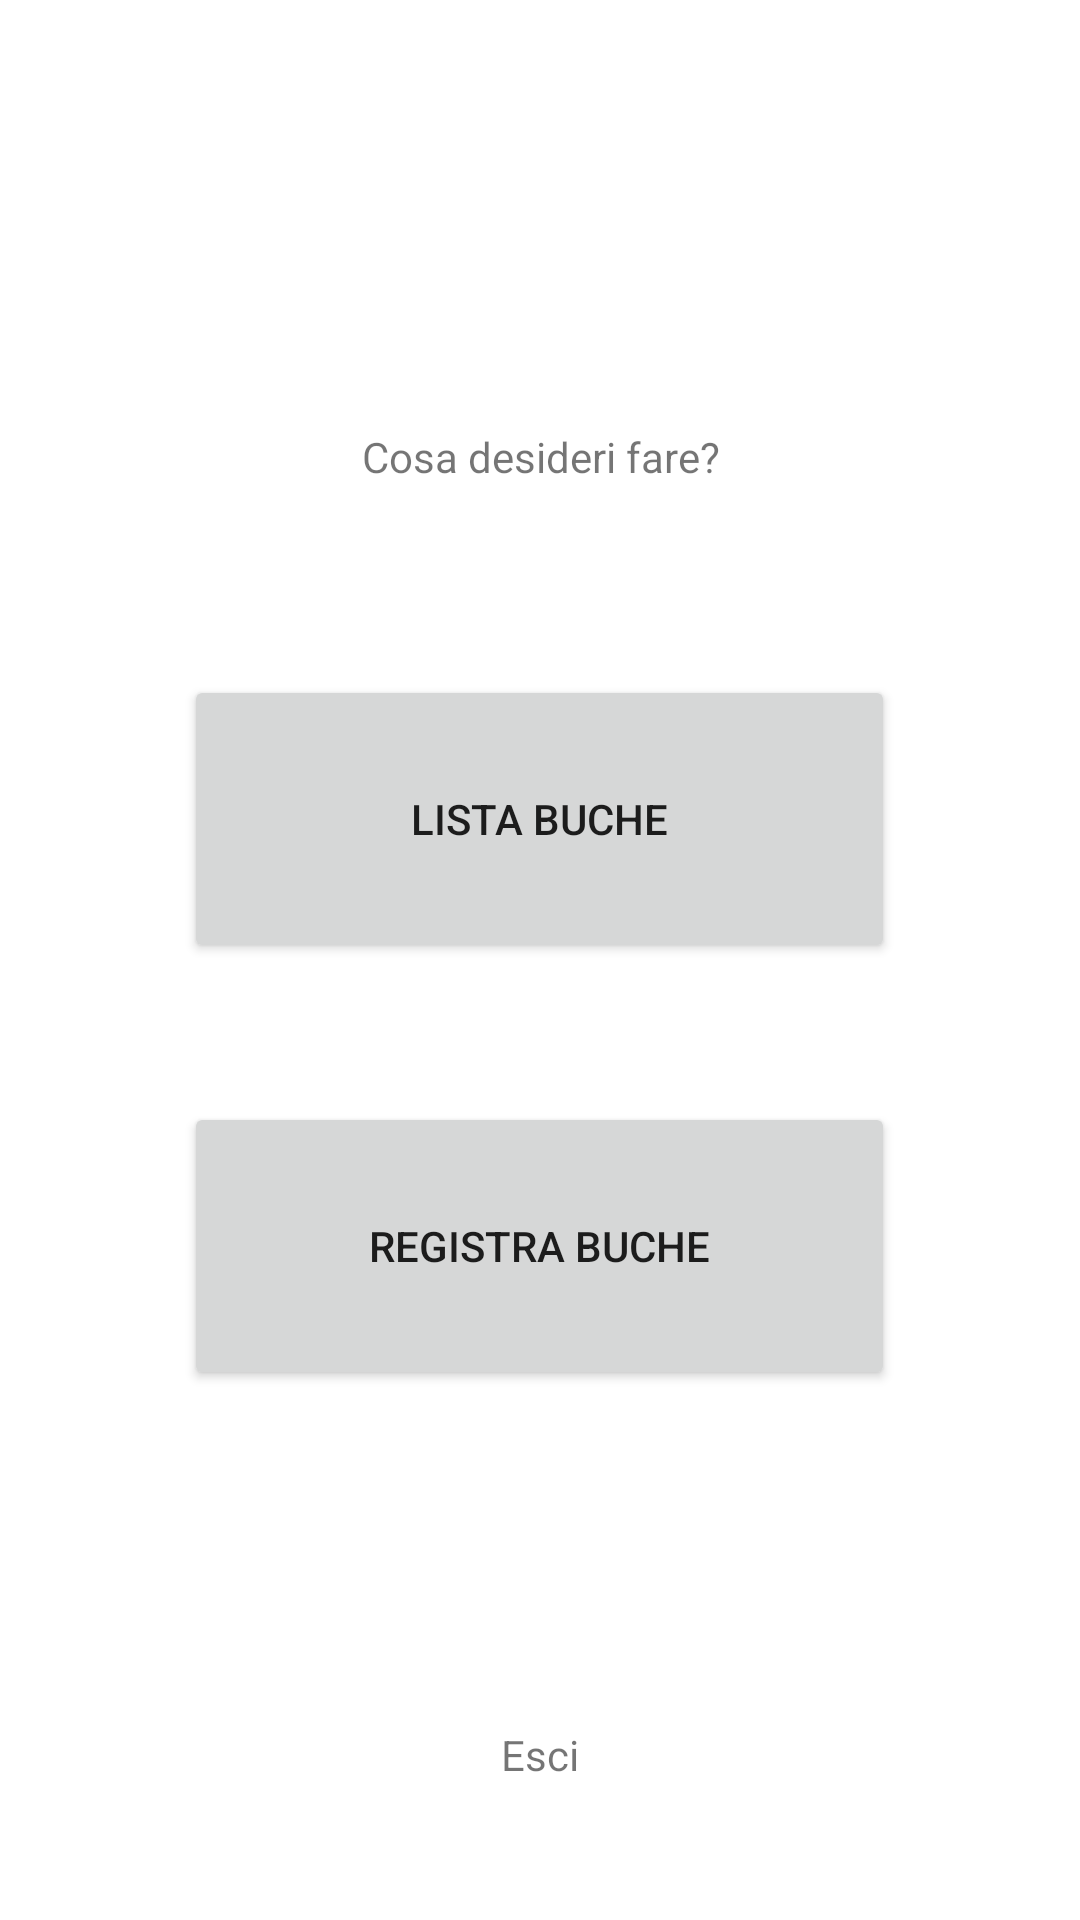

This screen was rendered from an Android layout file. Write that file and the resources it references.
<!-- AndroidManifest.xml: application theme Theme.PotholeClient -->
<!-- res/layout/activity_menu.xml -->
<?xml version="1.0" encoding="utf-8"?>
<androidx.constraintlayout.widget.ConstraintLayout xmlns:android="http://schemas.android.com/apk/res/android"
    xmlns:app="http://schemas.android.com/apk/res-auto"
    xmlns:tools="http://schemas.android.com/tools"
    android:layout_width="match_parent"
    android:layout_height="match_parent"
    tools:context=".screens.MenuActivity">

    <TextView
        android:id="@+id/greetingTextView"
        android:layout_width="269dp"
        android:layout_height="wrap_content"
        android:gravity="center_horizontal"
        app:layout_constraintBottom_toBottomOf="parent"
        app:layout_constraintEnd_toEndOf="parent"
        app:layout_constraintHorizontal_bias="0.498"
        app:layout_constraintStart_toStartOf="parent"
        app:layout_constraintTop_toTopOf="parent"
        app:layout_constraintVertical_bias="0.094" />

    <TextView
        android:id="@+id/textView3"
        android:layout_width="wrap_content"
        android:layout_height="wrap_content"
        android:layout_marginTop="25dp"
        android:gravity="center_horizontal"
        android:text="@string/what_do_you_want_to_do"
        app:layout_constraintBottom_toBottomOf="parent"
        app:layout_constraintEnd_toEndOf="parent"
        app:layout_constraintStart_toStartOf="parent"
        app:layout_constraintTop_toBottomOf="@+id/greetingTextView"
        app:layout_constraintVertical_bias="0.078" />

    <Button
        android:id="@+id/listPotholesBTN"
        android:layout_width="237dp"
        android:layout_height="96dp"
        android:layout_marginTop="37dp"
        android:text="@string/get_potholes"
        app:layout_constraintBottom_toBottomOf="parent"
        app:layout_constraintEnd_toEndOf="parent"
        app:layout_constraintHorizontal_bias="0.498"
        app:layout_constraintStart_toStartOf="parent"
        app:layout_constraintTop_toBottomOf="@+id/textView3"
        app:layout_constraintVertical_bias="0.076" />

    <Button
        android:id="@+id/registerPotholesBTN"
        android:layout_width="237dp"
        android:layout_height="96dp"
        android:layout_marginTop="39dp"
        android:text="@string/register_potholes"
        app:layout_constraintBottom_toBottomOf="parent"
        app:layout_constraintEnd_toEndOf="parent"
        app:layout_constraintHorizontal_bias="0.498"
        app:layout_constraintStart_toStartOf="parent"
        app:layout_constraintTop_toBottomOf="@+id/listPotholesBTN"
        app:layout_constraintVertical_bias="0.04" />

    <TextView
        android:id="@+id/logoutTextView"
        android:layout_width="wrap_content"
        android:layout_height="wrap_content"
        android:layout_marginTop="66dp"
        android:text="@string/logout"
        app:layout_constraintBottom_toBottomOf="parent"
        app:layout_constraintEnd_toEndOf="parent"
        app:layout_constraintStart_toStartOf="parent"
        app:layout_constraintTop_toBottomOf="@+id/registerPotholesBTN" />
</androidx.constraintlayout.widget.ConstraintLayout>
<!-- resources referenced by this layout -->
<resources>
  <string name="get_potholes">Lista buche</string>
  <string name="logout">Esci</string>
  <string name="register_potholes">Registra buche</string>
  <string name="what_do_you_want_to_do">Cosa desideri fare?</string>
  <style name="Theme.PotholeClient" parent="Theme.MaterialComponents.DayNight.DarkActionBar">
          
          <item name="colorPrimary">@color/purple_500</item>
          <item name="colorPrimaryVariant">@color/purple_700</item>
          <item name="colorOnPrimary">@color/white</item>
          
          <item name="colorSecondary">@color/teal_200</item>
          <item name="colorSecondaryVariant">@color/teal_700</item>
          <item name="colorOnSecondary">@color/black</item>
          
          <item name="android:statusBarColor" tools:targetApi="l">?attr/colorPrimaryVariant</item>
          
      </style>
  <!-- not gathered from this repository: default colours our renderer supplied (Android Studio template values) -->
  <color name="purple_500">#FF6200EE</color>
  <color name="purple_700">#FF3700B3</color>
  <color name="teal_200">#FF03DAC5</color>
  <color name="teal_700">#FF018786</color>
  <color name="black">#FF000000</color>
  <color name="white">#FFFFFFFF</color>
</resources>
